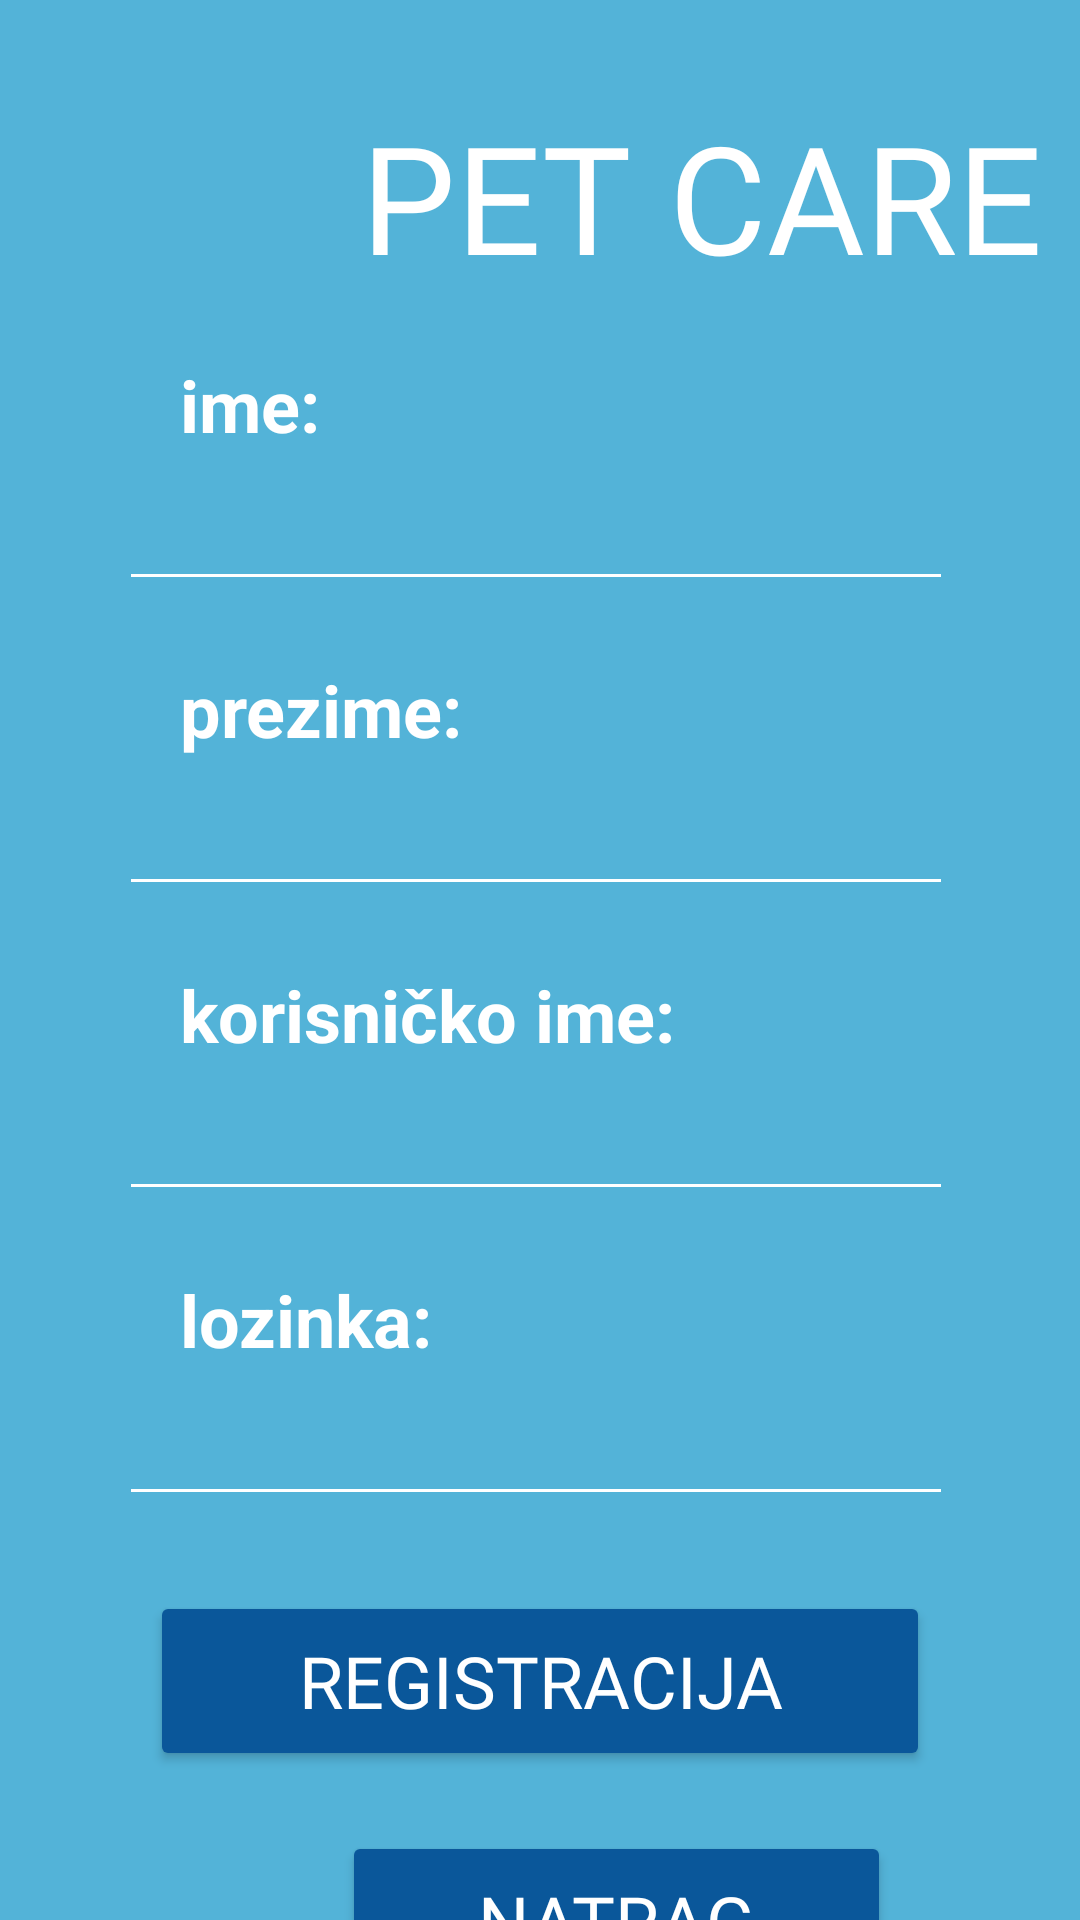

Layout XML and referenced resources for this Android screen:
<!-- AndroidManifest.xml: application theme Theme.PetCare -->
<!-- res/layout/fragment_register.xml -->
<?xml version="1.0" encoding="utf-8"?>
<FrameLayout xmlns:android="http://schemas.android.com/apk/res/android"
    xmlns:app="http://schemas.android.com/apk/res-auto"
    xmlns:tools="http://schemas.android.com/tools"
    android:id="@+id/RegisterFragment"
    android:layout_width="match_parent"
    android:layout_height="match_parent"
    tools:context=".RegisterFragment" >

    <androidx.constraintlayout.widget.ConstraintLayout
        android:layout_width="match_parent"
        android:layout_height="match_parent"
        android:background="@color/blue">

        <ImageView
            android:id="@+id/imageView"
            android:layout_width="110dp"
            android:layout_height="80dp"
            android:layout_marginStart="10dp"
            android:layout_marginTop="32dp"
            android:layout_marginBottom="641dp"
            android:src="@drawable/paw"
            app:layout_constraintBottom_toBottomOf="parent"
            app:layout_constraintStart_toStartOf="parent"
            app:layout_constraintTop_toTopOf="parent" />

        <TextView
            android:id="@+id/Title"
            android:layout_width="wrap_content"
            android:layout_height="wrap_content"
            android:layout_marginTop="32dp"
            android:layout_marginEnd="28dp"
            android:fontFamily="@font/ribeye"
            android:text="@string/Title"
            android:textAlignment="center"
            android:textColor="@color/white"
            android:textColorHighlight="@color/white"
            android:textSize="50sp"
            app:layout_constraintEnd_toEndOf="parent"
            app:layout_constraintHorizontal_bias="0.0"
            app:layout_constraintStart_toEndOf="@+id/imageView"
            app:layout_constraintTop_toTopOf="parent" />

        <TextView
            android:id="@+id/ime"
            android:layout_width="wrap_content"
            android:layout_height="wrap_content"
            android:layout_marginStart="60dp"
            android:layout_marginTop="20dp"
            android:text="@string/imeTxt"
            android:textColor="@color/white"
            android:textSize="24sp"
            android:textStyle="bold"
            app:layout_constraintStart_toStartOf="parent"
            app:layout_constraintTop_toBottomOf="@+id/Title" />

        <EditText
            android:id="@+id/editIme"
            android:layout_width="278dp"
            android:layout_height="wrap_content"
            android:layout_marginStart="65dp"
            android:layout_marginEnd="68dp"
            android:backgroundTint="@color/white"
            android:ems="10"
            android:inputType="textPersonName"
            android:textColor="@color/white"
            android:textSize="24sp"
            app:layout_constraintEnd_toEndOf="parent"
            app:layout_constraintStart_toStartOf="parent"
            app:layout_constraintTop_toBottomOf="@+id/ime"
            tools:ignore="SpeakableTextPresentCheck" />

        <TextView
            android:id="@+id/prezime"
            android:layout_width="wrap_content"
            android:layout_height="wrap_content"
            android:layout_marginStart="60dp"
            android:layout_marginTop="20dp"
            android:text="@string/prezimeTxt"
            android:textColor="@color/white"
            android:textSize="24sp"
            android:textStyle="bold"
            app:layout_constraintStart_toStartOf="parent"
            app:layout_constraintTop_toBottomOf="@+id/editIme" />

        <EditText
            android:id="@+id/editPrezime"
            android:layout_width="278dp"
            android:layout_height="wrap_content"
            android:layout_marginStart="65dp"
            android:layout_marginEnd="68dp"
            android:backgroundTint="@color/white"
            android:ems="10"
            android:inputType="textPersonName"
            android:textColor="@color/white"
            android:textSize="24sp"
            app:layout_constraintEnd_toEndOf="parent"
            app:layout_constraintStart_toStartOf="parent"
            app:layout_constraintTop_toBottomOf="@+id/prezime"
            tools:ignore="SpeakableTextPresentCheck" />

        <TextView
            android:id="@+id/username"
            android:layout_width="wrap_content"
            android:layout_height="wrap_content"
            android:layout_marginStart="60dp"
            android:layout_marginTop="20dp"
            android:text="@string/usernameTxt"
            android:textColor="@color/white"
            android:textColorHighlight="@color/white"
            android:textSize="24sp"
            android:textStyle="bold"
            app:layout_constraintStart_toStartOf="parent"
            app:layout_constraintTop_toBottomOf="@+id/editPrezime" />

        <EditText
            android:id="@+id/editUsername"
            android:layout_width="278dp"
            android:layout_height="wrap_content"
            android:layout_marginStart="65dp"
            android:layout_marginEnd="68dp"
            android:backgroundTint="@color/white"
            android:ems="10"
            android:inputType="textPersonName"
            android:textColor="@color/white"
            android:textSize="24sp"
            app:layout_constraintEnd_toEndOf="parent"
            app:layout_constraintStart_toStartOf="parent"
            app:layout_constraintTop_toBottomOf="@+id/username"
            tools:ignore="SpeakableTextPresentCheck" />

        <TextView
            android:id="@+id/pswrd"
            android:layout_width="wrap_content"
            android:layout_height="wrap_content"
            android:layout_marginStart="60dp"
            android:layout_marginTop="20dp"
            android:text="@string/pswrdTxt"
            android:textColor="@color/white"
            android:textColorHighlight="@color/white"
            android:textSize="24sp"
            android:textStyle="bold"
            app:layout_constraintStart_toStartOf="parent"
            app:layout_constraintTop_toBottomOf="@+id/editUsername" />

        <EditText
            android:id="@+id/editPswrd"
            android:layout_width="278dp"
            android:layout_height="wrap_content"
            android:layout_marginStart="65dp"
            android:layout_marginEnd="68dp"
            android:backgroundTint="@color/white"
            android:ems="10"
            android:inputType="textPassword"
            android:textColor="@color/white"
            android:textSize="24sp"
            app:layout_constraintEnd_toEndOf="parent"
            app:layout_constraintStart_toStartOf="parent"
            app:layout_constraintTop_toBottomOf="@+id/pswrd"
            tools:ignore="SpeakableTextPresentCheck" />

        <Button
            android:id="@+id/buttonRegister2"
            android:layout_width="260dp"
            android:layout_height="60dp"
            android:layout_marginTop="25dp"
            android:backgroundTint="@color/blue_dark"
            android:fontFamily="@font/amaranth"
            android:text="@string/buttonRegister"
            android:textColor="@color/white"
            android:textSize="24sp"
            app:cornerRadius="20dp"
            app:layout_constraintEnd_toEndOf="parent"
            app:layout_constraintStart_toStartOf="parent"
            app:layout_constraintTop_toBottomOf="@+id/editPswrd"
            app:strokeColor="@color/white"
            app:strokeWidth="3dp" />

        <Button
            android:id="@+id/returnButton2"
            android:layout_width="183dp"
            android:layout_height="60dp"
            android:layout_marginStart="114dp"
            android:layout_marginTop="20dp"
            android:layout_marginEnd="114dp"
            android:backgroundTint="@color/blue_dark"
            android:fontFamily="@font/amaranth"
            android:text="@string/returnButton"
            android:textColor="@color/white"
            android:textColorHighlight="@color/white"
            android:textSize="24sp"
            app:cornerRadius="20dp"
            app:iconPadding="0dp"
            app:layout_constraintEnd_toEndOf="parent"
            app:layout_constraintHorizontal_bias="0.0"
            app:layout_constraintStart_toStartOf="parent"
            app:layout_constraintTop_toBottomOf="@+id/buttonRegister2"
            app:strokeColor="@color/white"
            app:strokeWidth="3dp" />
    </androidx.constraintlayout.widget.ConstraintLayout>
</FrameLayout>
<!-- resources referenced by this layout -->
<resources>
  <color name="blue">#53B3D8</color>
  <color name="blue_dark">#0A579A</color>
  <color name="white">#FFFFFFFF</color>
  <!-- drawable paw: vector/xml drawable (drawable, 2050 chars, omitted) -->
  <string name="Title">PET CARE</string>
  <string name="buttonRegister">REGISTRACIJA</string>
  <string name="imeTxt">ime:</string>
  <string name="prezimeTxt">prezime:</string>
  <string name="pswrdTxt">lozinka:</string>
  <string name="returnButton">NATRAG</string>
  <string name="usernameTxt">korisničko ime:</string>
  <style name="Theme.PetCare" parent="Theme.MaterialComponents.DayNight.DarkActionBar">
          
          <item name="colorPrimary">@color/purple_500</item>
          <item name="colorPrimaryVariant">@color/purple_700</item>
          <item name="colorOnPrimary">@color/white</item>
          
          <item name="colorSecondary">@color/teal_200</item>
          <item name="colorSecondaryVariant">@color/teal_700</item>
          <item name="colorOnSecondary">@color/black</item>
          
          <item name="android:statusBarColor">@color/blue_light</item>
          
          <item name="android:windowBackground">@color/blue_light</item>
  
      </style>
  <color name="purple_500">#FF6200EE</color>
  <color name="purple_700">#FF3700B3</color>
  <color name="teal_200">#FF03DAC5</color>
  <color name="teal_700">#FF018786</color>
  <color name="black">#FF000000</color>
  <color name="blue_light">#88CEEA</color>
</resources>
